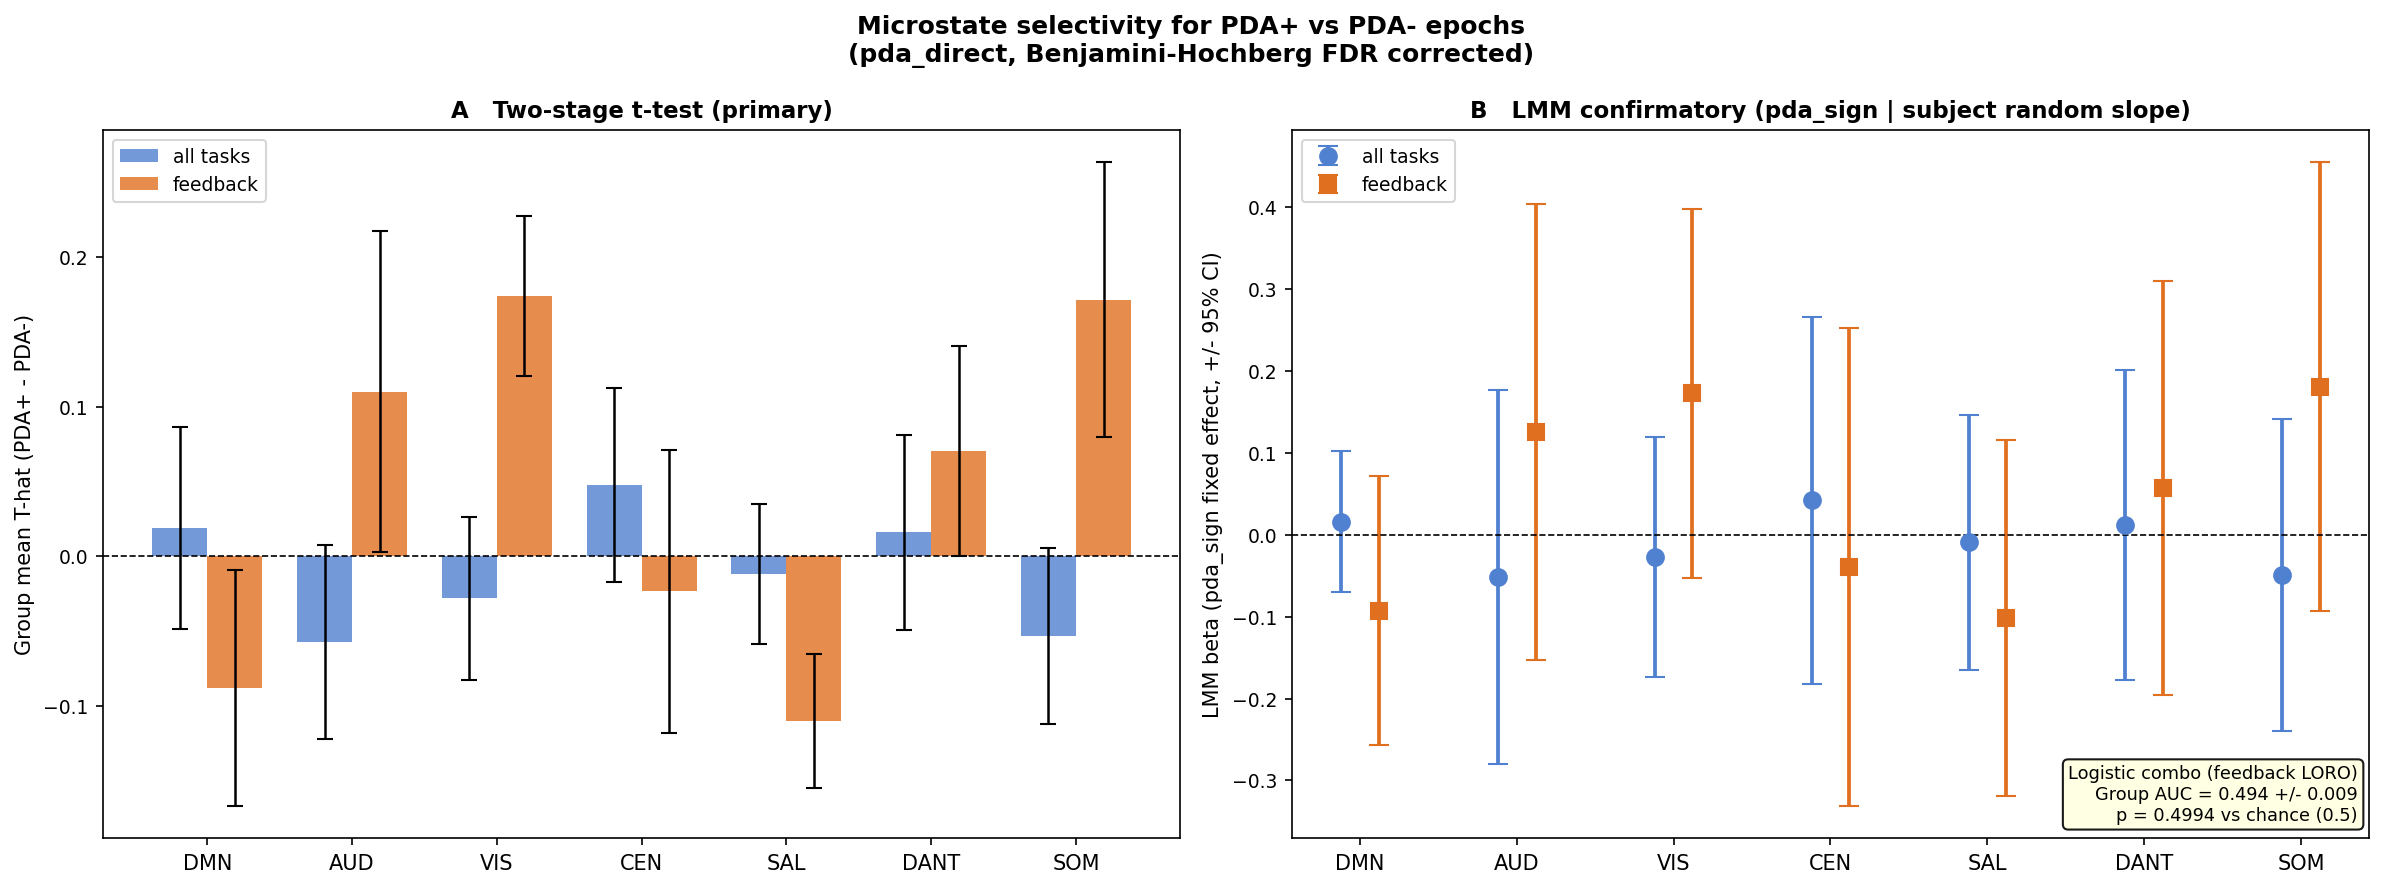

Values plotted in this chart, from the file beside it:
task_set, analysis, ms_idx, label, n_subjects, beta, se, t_or_z, p_raw, p_fdr, ci_lo, ci_hi, cohens_d, sig_fdr, interaction_p
all, ttest, 0, DMN, 12, 0.019, 0.06783, 0.2802, 0.7845, 0.8074, -0.1139, 0.152, 0.0809, False, 
all, ttest, 1, AUD, 12, -0.05747, 0.06482, -0.8866, 0.3943, 0.8074, -0.1845, 0.06958, -0.2559, False, 
all, ttest, 2, VIS, 12, -0.02809, 0.05437, -0.5165, 0.6157, 0.8074, -0.1347, 0.07849, -0.1491, False, 
all, ttest, 3, CEN, 12, 0.04766, 0.0651, 0.7321, 0.4794, 0.8074, -0.07993, 0.1753, 0.2113, False, 
all, ttest, 4, SAL, 12, -0.01172, 0.04659, -0.2516, 0.806, 0.8074, -0.103, 0.07959, -0.0726, False, 
all, ttest, 5, DANT, 12, 0.01629, 0.06523, 0.2498, 0.8074, 0.8074, -0.1115, 0.1441, 0.0721, False, 
all, ttest, 6, SOM, 12, -0.05312, 0.05893, -0.9014, 0.3867, 0.8074, -0.1686, 0.06239, -0.2602, False, 
feedback, ttest, 0, DMN, 12, -0.08817, 0.0789, -1.117, 0.2876, 0.3917, -0.2428, 0.06647, -0.3226, False, 
feedback, ttest, 1, AUD, 12, 0.1103, 0.1074, 1.027, 0.3266, 0.3917, -0.1003, 0.3208, 0.2964, False, 
feedback, ttest, 2, VIS, 12, 0.1741, 0.05328, 3.267, 0.007506, 0.05254, 0.06963, 0.2785, 0.9431, False, 
feedback, ttest, 3, CEN, 12, -0.02334, 0.09453, -0.2469, 0.8095, 0.8095, -0.2086, 0.1619, -0.0713, False, 
feedback, ttest, 4, SAL, 12, -0.1103, 0.0449, -2.456, 0.03188, 0.1116, -0.1983, -0.02229, -0.7091, False, 
feedback, ttest, 5, DANT, 12, 0.07045, 0.06999, 1.007, 0.3357, 0.3917, -0.06673, 0.2076, 0.2906, False, 
feedback, ttest, 6, SOM, 12, 0.1717, 0.09178, 1.871, 0.08812, 0.2056, -0.00814, 0.3516, 0.5402, False, 
all, lmm, 0, DMN, 12, 0.01619, 0.04416, 0.3666, 0.7139, 0.9083, -0.07036, 0.1027, , False, 0.04985
all, lmm, 1, AUD, 12, -0.05166, 0.1164, -0.4439, 0.6572, 0.9083, -0.2798, 0.1765, , False, 0.2592
all, lmm, 2, VIS, 12, -0.02741, 0.07461, -0.3674, 0.7134, 0.9083, -0.1736, 0.1188, , False, 0.01988
all, lmm, 3, CEN, 12, 0.04194, 0.1144, 0.3667, 0.7139, 0.9083, -0.1823, 0.2661, , False, 0.4079
all, lmm, 4, SAL, 12, -0.00915, 0.07943, -0.1151, 0.9083, 0.9083, -0.1648, 0.1465, , False, 0.2261
all, lmm, 5, DANT, 12, 0.01226, 0.09663, 0.1268, 0.8991, 0.9083, -0.1771, 0.2017, , False, 0.5411
all, lmm, 6, SOM, 12, -0.04905, 0.09723, -0.5045, 0.6139, 0.9083, -0.2396, 0.1415, , False, 0.05688
feedback, lmm, 0, DMN, 12, -0.0926, 0.08386, -1.104, 0.2695, 0.5276, -0.257, 0.07176, , False, 
feedback, lmm, 1, AUD, 12, 0.1256, 0.1422, 0.8837, 0.3768, 0.5276, -0.153, 0.4042, , False, 
feedback, lmm, 2, VIS, 12, 0.1729, 0.1149, 1.506, 0.1322, 0.5276, -0.05219, 0.3981, , False, 
feedback, lmm, 3, CEN, 12, -0.03973, 0.1488, -0.267, 0.7895, 0.7895, -0.3314, 0.252, , False, 
feedback, lmm, 4, SAL, 12, -0.1012, 0.1108, -0.913, 0.3612, 0.5276, -0.3183, 0.116, , False, 
feedback, lmm, 5, DANT, 12, 0.057, 0.129, 0.442, 0.6585, 0.7682, -0.1958, 0.3098, , False, 
feedback, lmm, 6, SOM, 12, 0.1809, 0.1397, 1.295, 0.1952, 0.5276, -0.09282, 0.4547, , False, 
